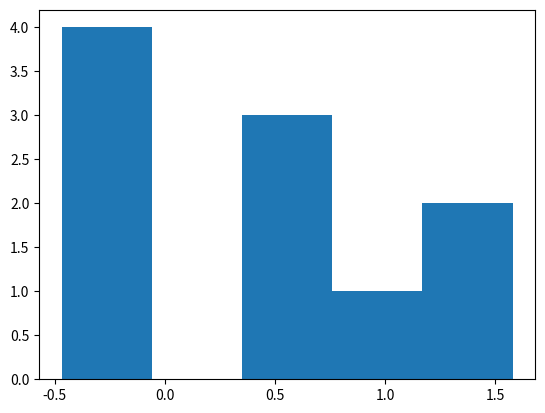

This figure's Python source:
import numpy as np
import matplotlib.pyplot as plt

def norm_array(n=10, mean=0.0, std=1.0, randomstate=42):
	np.random.seed(randomstate)
	return np.random.normal(loc=mean, scale=std, size=n)

def plot_hist(x, filename='hist.png'):
	plt.hist(x, bins='auto')
	plt.savefig(filename, dpi=200, bbox_inches='tight')
	plt.close()

if __name__ == '__main__':
	plot_hist(norm_array())
